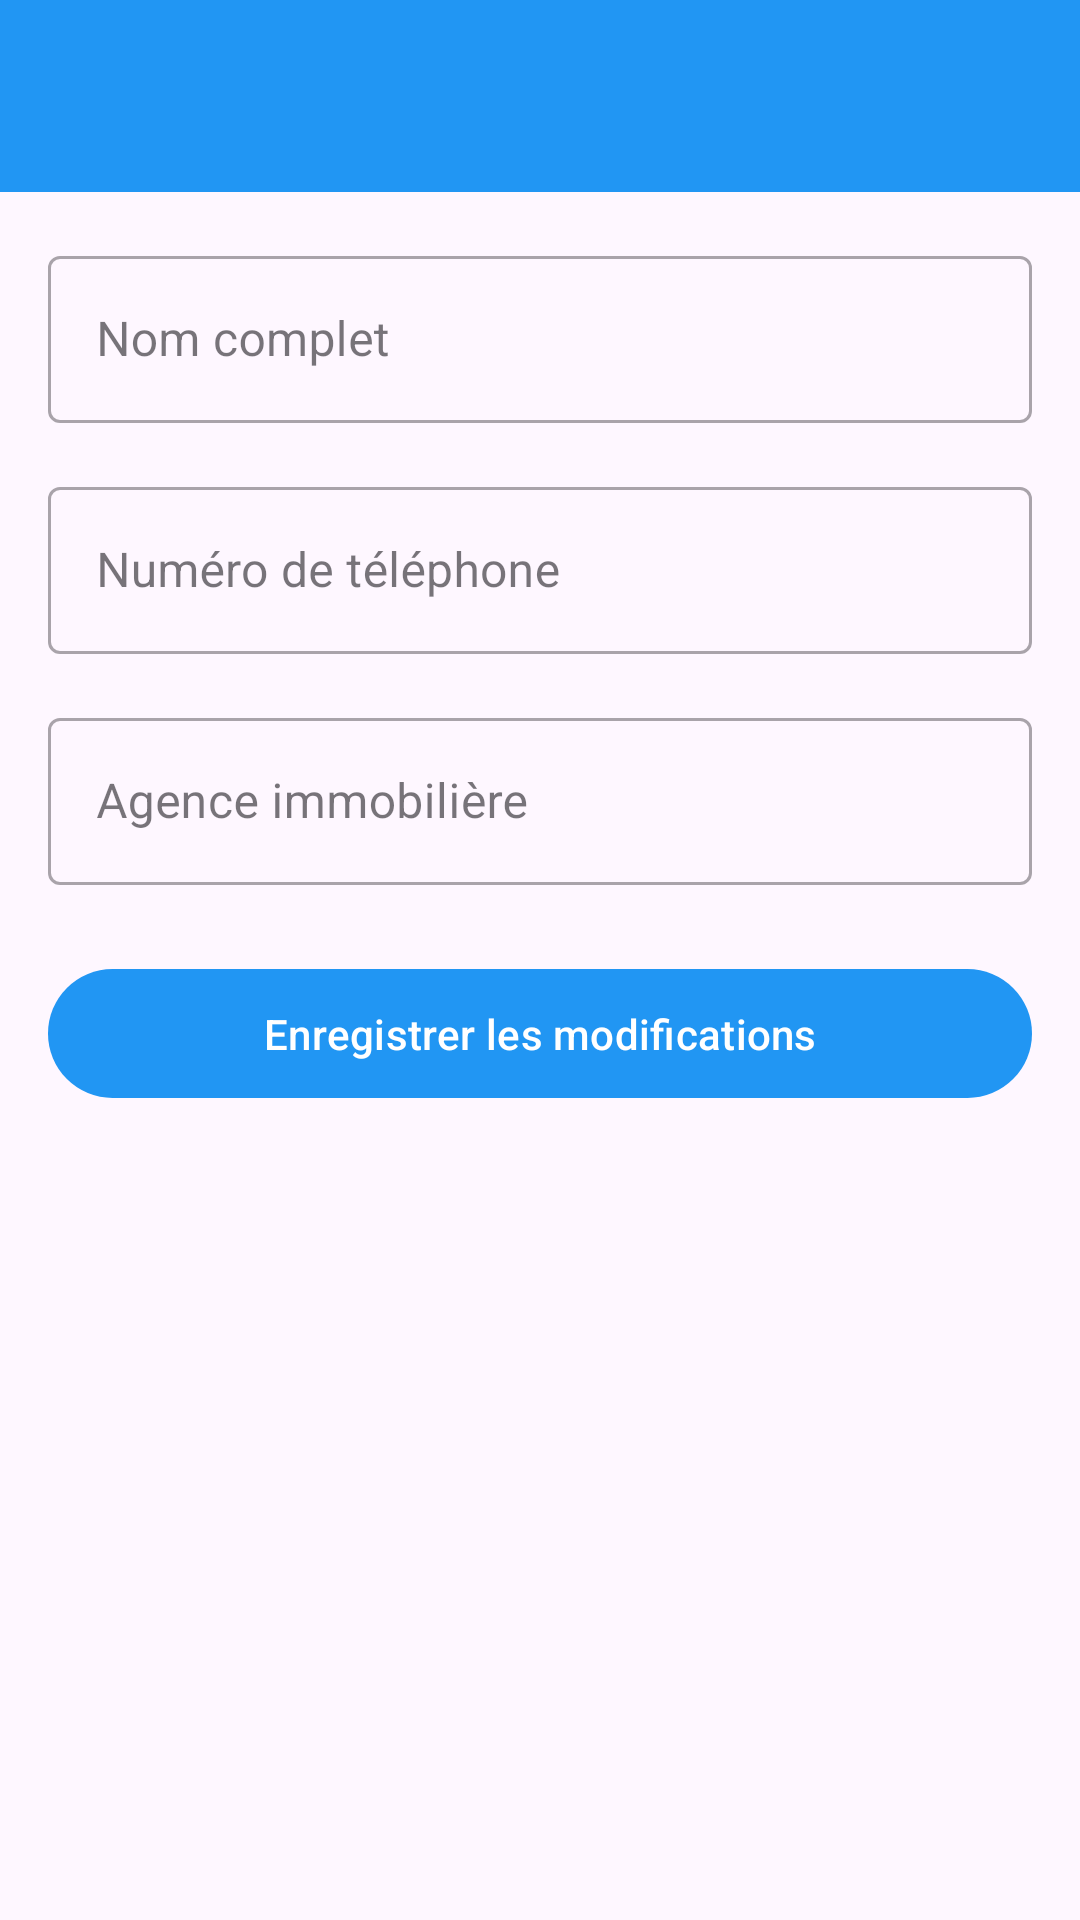

Layout XML and referenced resources for this Android screen:
<!-- AndroidManifest.xml: application theme Theme.Reservation -->
<!-- res/layout/activity_edit_profile.xml -->
<?xml version="1.0" encoding="utf-8"?>
<androidx.coordinatorlayout.widget.CoordinatorLayout xmlns:android="http://schemas.android.com/apk/res/android"
    xmlns:app="http://schemas.android.com/apk/res-auto"
    android:layout_width="match_parent"
    android:layout_height="match_parent">

    <com.google.android.material.appbar.AppBarLayout
        android:layout_width="match_parent"
        android:layout_height="wrap_content">

        <androidx.appcompat.widget.Toolbar
            android:id="@+id/toolbar"
            android:layout_width="match_parent"
            android:layout_height="?attr/actionBarSize"
            android:background="?attr/colorPrimary"
            android:theme="@style/ThemeOverlay.AppCompat.Dark.ActionBar"
            app:popupTheme="@style/ThemeOverlay.AppCompat.Light" />

    </com.google.android.material.appbar.AppBarLayout>

    <androidx.core.widget.NestedScrollView
        android:layout_width="match_parent"
        android:layout_height="match_parent"
        app:layout_behavior="@string/appbar_scrolling_view_behavior">

        <LinearLayout
            android:layout_width="match_parent"
            android:layout_height="wrap_content"
            android:orientation="vertical"
            android:padding="16dp">

            <com.google.android.material.textfield.TextInputLayout
                android:layout_width="match_parent"
                android:layout_height="wrap_content"
                android:layout_marginBottom="16dp"
                android:hint="Nom complet"
                style="@style/Widget.MaterialComponents.TextInputLayout.OutlinedBox">

                <com.google.android.material.textfield.TextInputEditText
                    android:id="@+id/nameInput"
                    android:layout_width="match_parent"
                    android:layout_height="wrap_content"
                    android:inputType="textPersonName" />

            </com.google.android.material.textfield.TextInputLayout>

            <com.google.android.material.textfield.TextInputLayout
                android:layout_width="match_parent"
                android:layout_height="wrap_content"
                android:layout_marginBottom="16dp"
                android:hint="Numéro de téléphone"
                style="@style/Widget.MaterialComponents.TextInputLayout.OutlinedBox">

                <com.google.android.material.textfield.TextInputEditText
                    android:id="@+id/phoneInput"
                    android:layout_width="match_parent"
                    android:layout_height="wrap_content"
                    android:inputType="phone" />

            </com.google.android.material.textfield.TextInputLayout>

            <com.google.android.material.textfield.TextInputLayout
                android:layout_width="match_parent"
                android:layout_height="wrap_content"
                android:layout_marginBottom="24dp"
                android:hint="Agence immobilière"
                style="@style/Widget.MaterialComponents.TextInputLayout.OutlinedBox">

                <com.google.android.material.textfield.TextInputEditText
                    android:id="@+id/agencyInput"
                    android:layout_width="match_parent"
                    android:layout_height="wrap_content"
                    android:inputType="text" />

            </com.google.android.material.textfield.TextInputLayout>

            <com.google.android.material.button.MaterialButton
                android:id="@+id/saveButton"
                android:layout_width="match_parent"
                android:layout_height="wrap_content"
                android:text="Enregistrer les modifications"
                android:padding="12dp" />

        </LinearLayout>

    </androidx.core.widget.NestedScrollView>

</androidx.coordinatorlayout.widget.CoordinatorLayout>
<!-- resources referenced by this layout -->
<resources>
  <style name="Theme.Reservation" parent="Base.Theme.Reservation" />
  <style name="Base.Theme.Reservation" parent="Theme.Material3.DayNight.NoActionBar">
          
          
          <item name="colorPrimary">@color/colorPrimary</item>
          <item name="colorPrimaryDark">@color/colorPrimaryDark</item>
          <item name="colorAccent">@color/colorAccent</item>
      </style>
  <color name="colorPrimary">#2196F3</color>
  <color name="colorPrimaryDark">#1976D2</color>
  <color name="colorAccent">#FF5722</color>
</resources>
